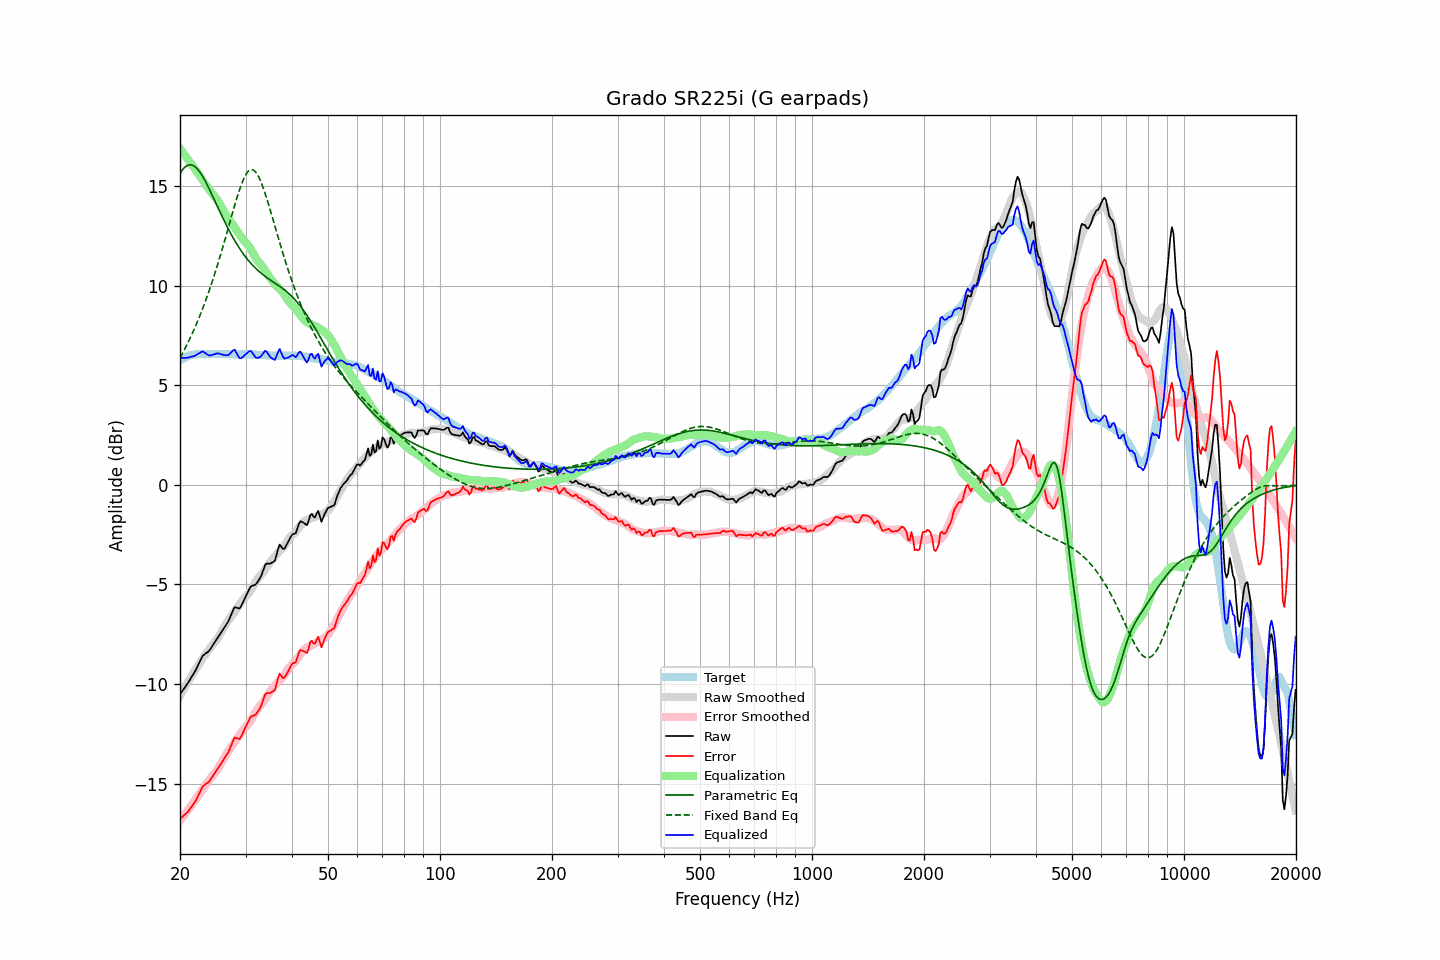

The table this chart was drawn from, first rows:
frequency, raw, error, smoothed, error_smoothed, equalization, parametric_eq, fixed_band_eq, equalized_raw, equalized_smoothed, target
20.00, -10.52, -16.77, -10.60, -16.87, 16.87, 15.63, 6.37, 6.35, 6.28, 6.25
20.20, -10.41, -16.71, -10.45, -16.76, 16.76, 15.76, 6.52, 6.35, 6.31, 6.30
20.40, -10.29, -16.64, -10.31, -16.66, 16.66, 15.86, 6.67, 6.37, 6.35, 6.35
20.61, -10.18, -16.56, -10.17, -16.55, 16.55, 15.94, 6.83, 6.37, 6.38, 6.38
20.81, -10.06, -16.49, -10.03, -16.44, 16.44, 16.01, 6.99, 6.38, 6.41, 6.43
21.02, -9.95, -16.42, -9.89, -16.33, 16.33, 16.05, 7.15, 6.38, 6.44, 6.47
21.23, -9.81, -16.30, -9.75, -16.22, 16.22, 16.07, 7.32, 6.41, 6.47, 6.49
21.44, -9.68, -16.19, -9.62, -16.11, 16.11, 16.06, 7.49, 6.43, 6.49, 6.51
21.66, -9.55, -16.08, -9.49, -16.00, 16.00, 16.04, 7.67, 6.45, 6.51, 6.53
21.87, -9.42, -15.96, -9.36, -15.89, 15.89, 15.99, 7.85, 6.47, 6.53, 6.54
22.09, -9.27, -15.83, -9.23, -15.78, 15.78, 15.92, 8.03, 6.51, 6.54, 6.56
22.31, -9.10, -15.66, -9.11, -15.66, 15.66, 15.84, 8.23, 6.57, 6.56, 6.57
22.54, -8.93, -15.50, -8.98, -15.54, 15.54, 15.74, 8.42, 6.61, 6.56, 6.57
22.76, -8.77, -15.34, -8.85, -15.42, 15.42, 15.62, 8.62, 6.65, 6.57, 6.57
22.99, -8.60, -15.16, -8.73, -15.30, 15.30, 15.50, 8.83, 6.70, 6.57, 6.56
23.22, -8.53, -15.09, -8.61, -15.18, 15.18, 15.36, 9.04, 6.65, 6.57, 6.56
23.45, -8.47, -15.03, -8.50, -15.07, 15.07, 15.21, 9.26, 6.60, 6.57, 6.56
23.69, -8.41, -14.98, -8.38, -14.95, 14.95, 15.05, 9.48, 6.54, 6.57, 6.57
23.92, -8.35, -14.92, -8.27, -14.84, 14.84, 14.89, 9.71, 6.49, 6.57, 6.57
24.16, -8.24, -14.81, -8.16, -14.73, 14.73, 14.72, 9.95, 6.50, 6.57, 6.57
24.40, -8.11, -14.69, -8.06, -14.63, 14.63, 14.55, 10.19, 6.52, 6.57, 6.58
24.65, -7.98, -14.55, -7.96, -14.53, 14.53, 14.37, 10.44, 6.55, 6.57, 6.57
24.89, -7.86, -14.43, -7.86, -14.43, 14.43, 14.20, 10.69, 6.57, 6.57, 6.57
25.14, -7.73, -14.30, -7.76, -14.33, 14.33, 14.02, 10.95, 6.60, 6.57, 6.57
25.39, -7.61, -14.19, -7.63, -14.20, 14.20, 13.85, 11.21, 6.60, 6.57, 6.58
25.65, -7.49, -14.07, -7.49, -14.07, 14.07, 13.68, 11.48, 6.58, 6.57, 6.58
25.91, -7.37, -13.94, -7.35, -13.92, 13.92, 13.51, 11.76, 6.54, 6.57, 6.57
26.16, -7.25, -13.82, -7.20, -13.77, 13.77, 13.34, 12.04, 6.52, 6.57, 6.57
26.43, -7.12, -13.69, -7.06, -13.63, 13.63, 13.17, 12.32, 6.51, 6.57, 6.57
26.69, -7.00, -13.57, -6.94, -13.50, 13.50, 13.01, 12.60, 6.50, 6.57, 6.57
26.96, -6.87, -13.44, -6.82, -13.38, 13.38, 12.85, 12.89, 6.51, 6.56, 6.57
27.23, -6.69, -13.26, -6.71, -13.27, 13.27, 12.70, 13.18, 6.58, 6.56, 6.57
27.50, -6.49, -13.06, -6.60, -13.16, 13.16, 12.55, 13.47, 6.67, 6.56, 6.57
27.77, -6.30, -12.86, -6.49, -13.05, 13.05, 12.41, 13.75, 6.75, 6.56, 6.56
28.05, -6.14, -12.70, -6.37, -12.93, 12.93, 12.27, 14.03, 6.79, 6.56, 6.56
28.33, -6.17, -12.72, -6.25, -12.81, 12.81, 12.13, 14.30, 6.64, 6.56, 6.55
28.62, -6.19, -12.74, -6.13, -12.68, 12.68, 12.00, 14.56, 6.49, 6.56, 6.55
28.90, -6.21, -12.77, -6.01, -12.56, 12.56, 11.88, 14.81, 6.35, 6.55, 6.56
29.19, -6.10, -12.65, -5.90, -12.45, 12.45, 11.75, 15.04, 6.35, 6.55, 6.55
29.48, -5.93, -12.49, -5.79, -12.34, 12.34, 11.64, 15.25, 6.41, 6.55, 6.56
29.78, -5.75, -12.30, -5.69, -12.24, 12.24, 11.53, 15.43, 6.49, 6.55, 6.55
30.08, -5.58, -12.14, -5.60, -12.15, 12.15, 11.42, 15.58, 6.57, 6.55, 6.56
30.38, -5.42, -11.97, -5.51, -12.06, 12.06, 11.32, 15.70, 6.64, 6.55, 6.55
30.68, -5.26, -11.81, -5.41, -11.96, 11.96, 11.22, 15.78, 6.70, 6.55, 6.55
30.99, -5.11, -11.66, -5.29, -11.84, 11.84, 11.13, 15.82, 6.73, 6.54, 6.55
31.30, -5.07, -11.61, -5.16, -11.70, 11.70, 11.04, 15.82, 6.63, 6.54, 6.54
31.61, -5.04, -11.58, -5.02, -11.56, 11.56, 10.96, 15.79, 6.52, 6.54, 6.54
31.93, -5.01, -11.55, -4.88, -11.41, 11.41, 10.88, 15.71, 6.40, 6.54, 6.54
32.24, -4.91, -11.44, -4.75, -11.28, 11.28, 10.80, 15.60, 6.37, 6.53, 6.53
32.57, -4.78, -11.31, -4.64, -11.17, 11.17, 10.73, 15.46, 6.39, 6.53, 6.53
32.89, -4.66, -11.19, -4.56, -11.08, 11.08, 10.66, 15.28, 6.42, 6.52, 6.53
33.22, -4.47, -10.99, -4.47, -10.99, 10.99, 10.59, 15.08, 6.52, 6.52, 6.52
33.55, -4.25, -10.76, -4.37, -10.88, 10.88, 10.53, 14.86, 6.63, 6.51, 6.52
33.89, -4.02, -10.53, -4.25, -10.76, 10.76, 10.46, 14.62, 6.74, 6.51, 6.51
34.23, -3.95, -10.46, -4.13, -10.63, 10.63, 10.41, 14.37, 6.68, 6.50, 6.51
34.57, -3.96, -10.46, -4.01, -10.51, 10.51, 10.35, 14.10, 6.55, 6.50, 6.50
34.92, -3.96, -10.46, -3.89, -10.39, 10.39, 10.29, 13.83, 6.43, 6.50, 6.50
35.27, -3.92, -10.41, -3.79, -10.28, 10.28, 10.24, 13.55, 6.36, 6.49, 6.49
35.62, -3.87, -10.36, -3.69, -10.18, 10.18, 10.18, 13.27, 6.31, 6.49, 6.49
35.97, -3.82, -10.30, -3.60, -10.09, 10.09, 10.13, 12.99, 6.27, 6.49, 6.49
... 635 more rows
